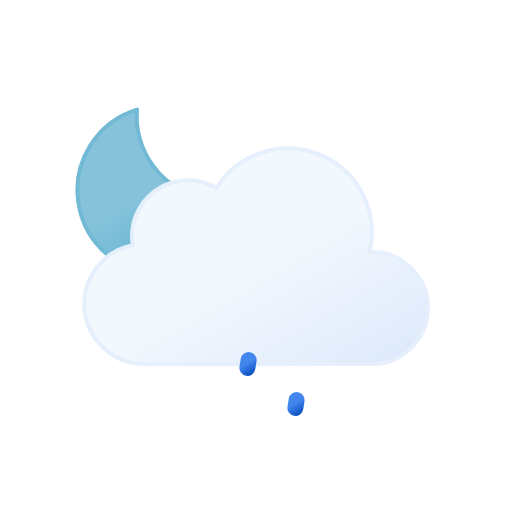
t = 0.00 s
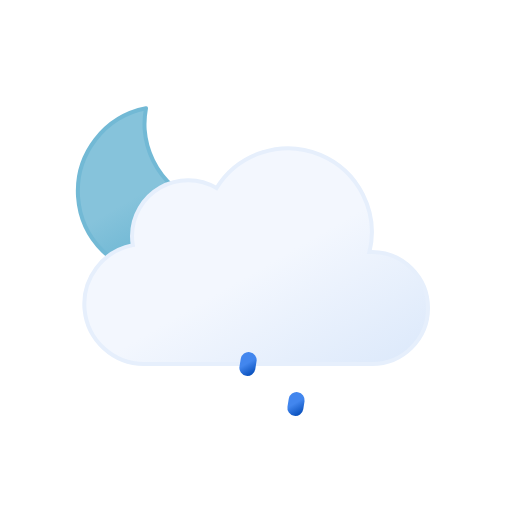
t = 1.50 s
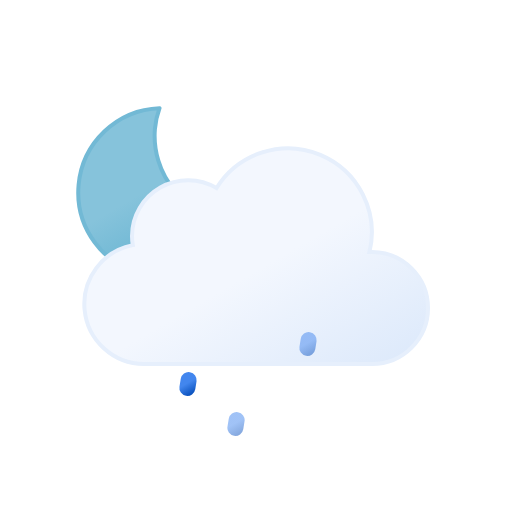
t = 3.75 s
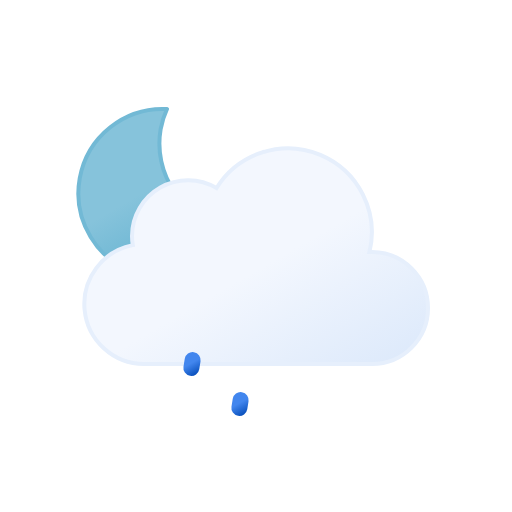
t = 5.00 s
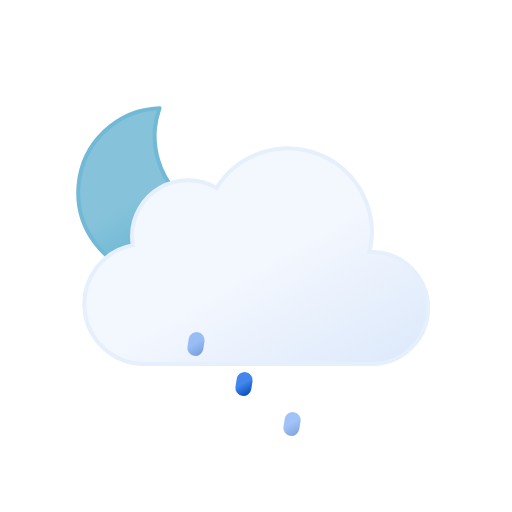
t = 6.25 s
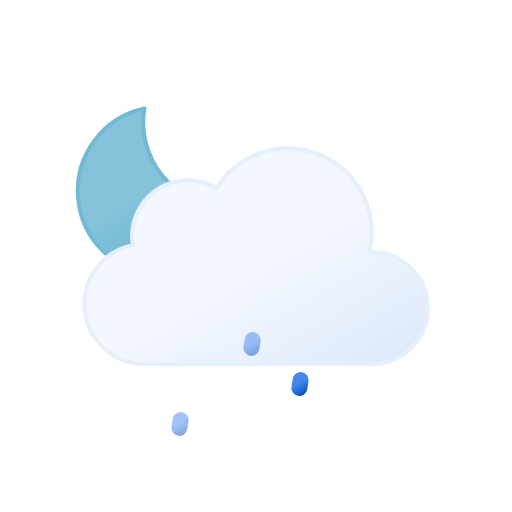
t = 8.75 s

The animated SVG that drew these frames (rendered in a browser with its animation timeline set to each time). Animation: 8 SMIL elements (animate=3,animateTransform=5); one cycle of 10.00 s, repeats indefinitely.

<svg xmlns="http://www.w3.org/2000/svg" xmlns:xlink="http://www.w3.org/1999/xlink" viewBox="0 0 64 64">
    <defs>
        <linearGradient id="b" x1="13.58" x2="24.15" y1="15.57" y2="33.87" gradientUnits="userSpaceOnUse">
            <stop offset="0" stop-color="#86c3db"/>
            <stop offset=".45" stop-color="#86c3db"/>
            <stop offset="1" stop-color="#5eafcf"/>
            <animateTransform attributeName="gradientTransform" dur="10s" repeatCount="indefinite" type="rotate"
                              values="10 19.22 24.293; -10 19.22 24.293; 10 19.22 24.293"/>
        </linearGradient>
        <linearGradient id="c" x1="22.56" x2="39.2" y1="21.96" y2="50.8" gradientUnits="userSpaceOnUse">
            <stop offset="0" stop-color="#f3f7fe"/>
            <stop offset=".45" stop-color="#f3f7fe"/>
            <stop offset="1" stop-color="#deeafb"/>
        </linearGradient>
        <linearGradient id="a" x1="23.31" x2="24.69" y1="44.3" y2="46.7" gradientUnits="userSpaceOnUse">
            <stop offset="0" stop-color="#4286ee"/>
            <stop offset=".45" stop-color="#4286ee"/>
            <stop offset="1" stop-color="#0950bc"/>
        </linearGradient>
        <linearGradient id="d" x1="30.31" x2="31.69" y1="44.3" y2="46.7" xlink:href="#a"/>
        <linearGradient id="e" x1="37.31" x2="38.69" y1="44.3" y2="46.7" xlink:href="#a"/>
    </defs>
    <path fill="url(#b)" stroke="#72b9d5" stroke-linecap="round" stroke-linejoin="round" stroke-width=".5"
          d="M29.33 26.68a10.61 10.61 0 01-10.68-10.54A10.5 10.5 0 0119 13.5a10.54 10.54 0 1011.5 13.11 11.48 11.48 0 01-1.17.07z">
        <animateTransform attributeName="transform" dur="10s" repeatCount="indefinite" type="rotate"
                          values="-10 19.22 24.293; 10 19.22 24.293; -10 19.22 24.293"/>
    </path>
    <path fill="url(#c)" stroke="#e6effc" stroke-miterlimit="10" stroke-width=".5"
          d="M46.5 31.5h-.32a10.49 10.49 0 00-19.11-8 7 7 0 00-10.57 6 7.21 7.21 0 00.1 1.14A7.5 7.5 0 0018 45.5a4.19 4.19 0 00.5 0v0h28a7 7 0 000-14z"/>
    <path fill="none" stroke="url(#a)" stroke-linecap="round" stroke-miterlimit="10" stroke-width="2"
          d="M24.08 45.01l-.16.98">
        <animateTransform attributeName="transform" dur="1.5s" repeatCount="indefinite" type="translate"
                          values="1 -5; -2 10"/>
        <animate attributeName="opacity" dur="1.5s" repeatCount="indefinite" values="0;1;1;0"/>
    </path>
    <path fill="none" stroke="url(#d)" stroke-linecap="round" stroke-miterlimit="10" stroke-width="2"
          d="M31.08 45.01l-.16.98">
        <animateTransform attributeName="transform" begin="-0.5s" dur="1.5s" repeatCount="indefinite" type="translate"
                          values="1 -5; -2 10"/>
        <animate attributeName="opacity" begin="-0.5s" dur="1.5s" repeatCount="indefinite" values="0;1;1;0"/>
    </path>
    <path fill="none" stroke="url(#e)" stroke-linecap="round" stroke-miterlimit="10" stroke-width="2"
          d="M38.08 45.01l-.16.98">
        <animateTransform attributeName="transform" begin="-1s" dur="1.5s" repeatCount="indefinite" type="translate"
                          values="1 -5; -2 10"/>
        <animate attributeName="opacity" begin="-1s" dur="1.5s" repeatCount="indefinite" values="0;1;1;0"/>
    </path>
</svg>